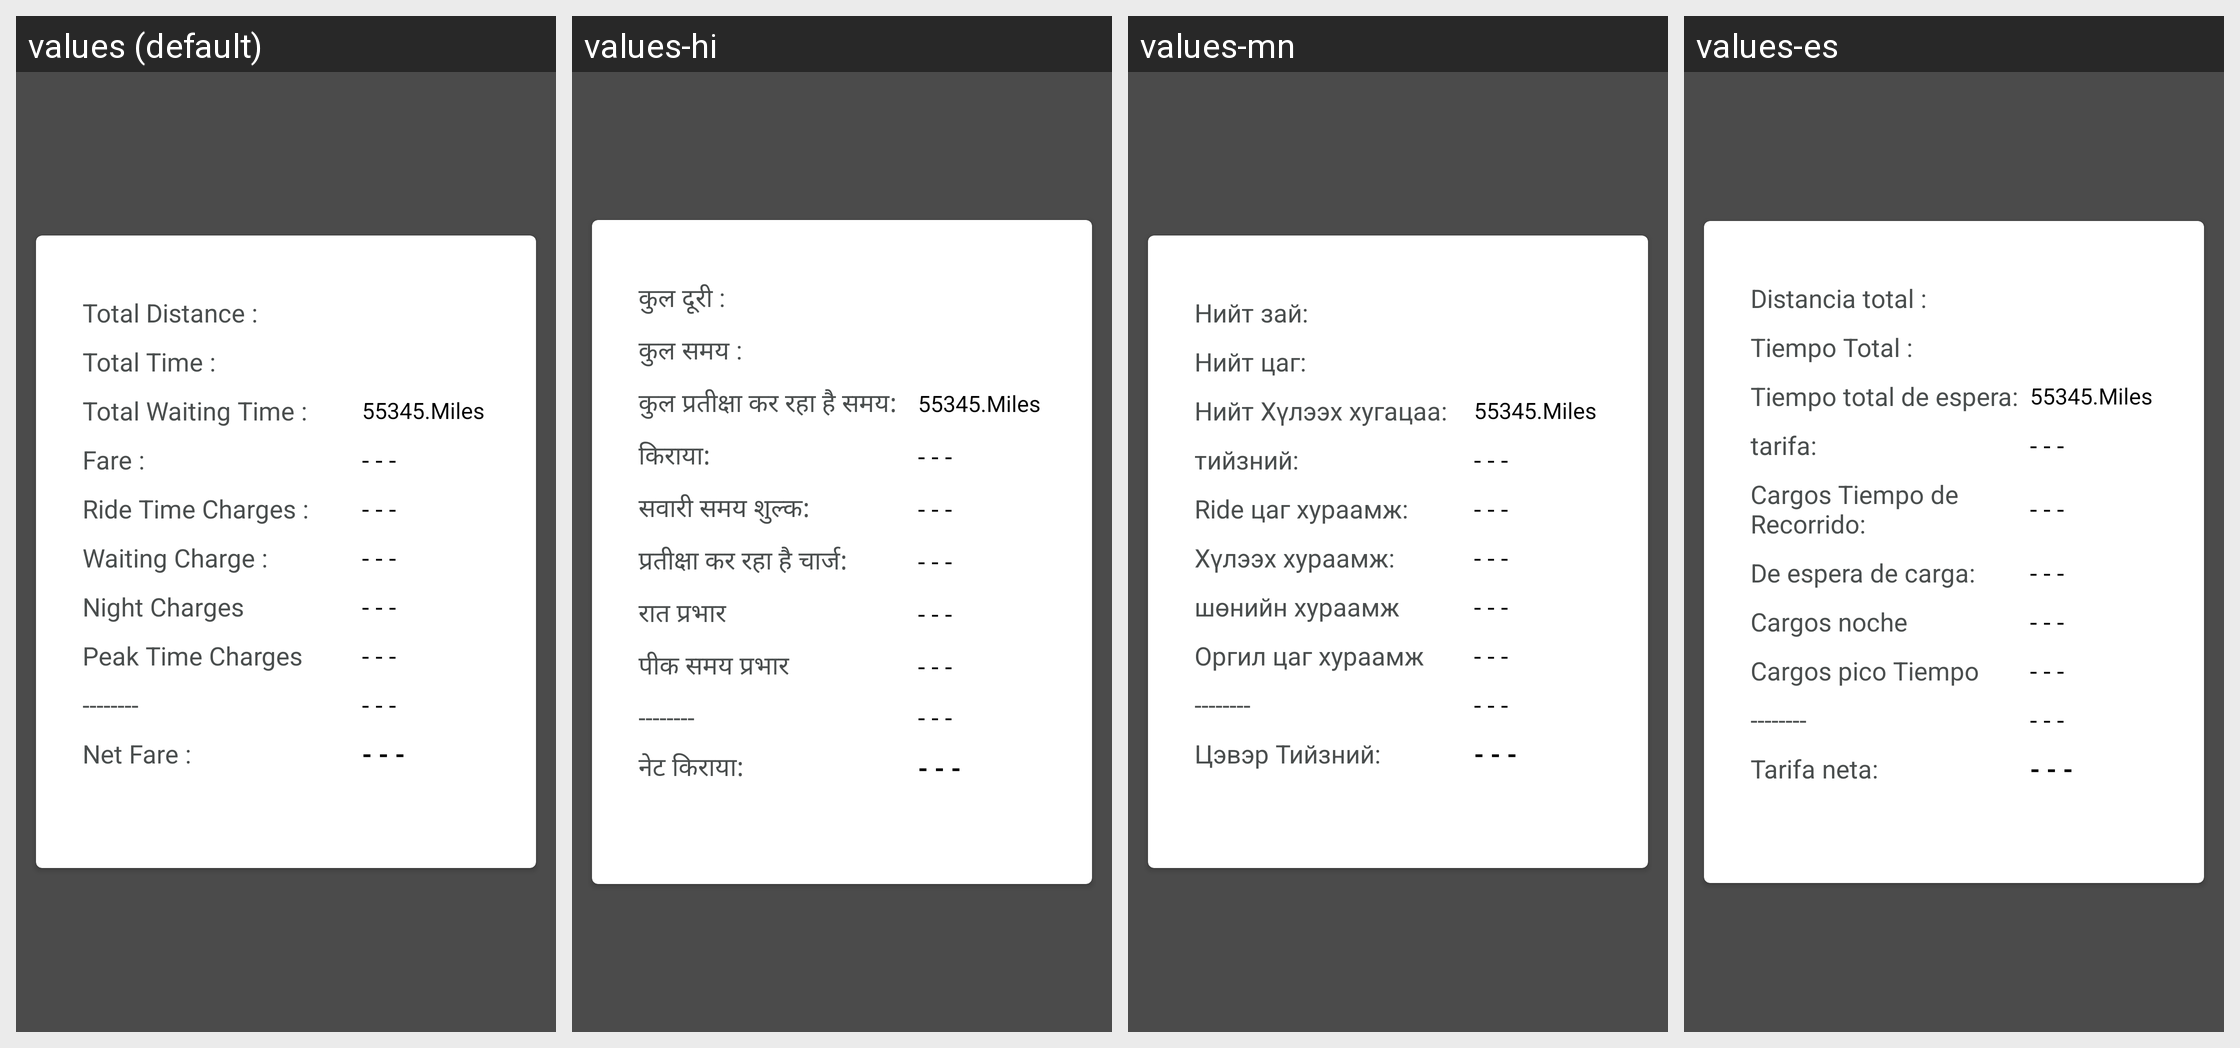

Translations of the strings shown on this Android screen, per locale in the grid:
Android screen res/layout/dialog_view_receipt.xml rendered under 4 locales, left to right: values (default), values-hi, values-mn, values-es. Device: Nexus 5 (rendered at 1080×1920; each locale shown at half size, 540×960, under a caption strip naming it); theme AppTheme.
Other locales in the repository, not shown: values-ar, values-bn, values-fr, values-ne, values-ne-rNP, values-pt, values-ro.
Strings drawn on this screen, with the default value and each locale's value (text and hints the layout hard-codes, and strings that could not be matched under every locale, appear in the picture but are not listed):

PRICE_FARE____total_distance
  values: Total Distance :
  values-hi: कुल दूरी :
  values-mn: Нийт зай:
  values-es: Distancia total :

PRICE_FARE____total_time
  values: Total Time :
  values-hi: कुल समय :
  values-mn: Нийт цаг:
  values-es: Tiempo Total :

PRICE_FARE____total_waiting_time
  values: Total Waiting Time :
  values-hi: कुल प्रतीक्षा कर रहा है समय:
  values-mn: Нийт Хүлээх хугацаа:
  values-es: Tiempo total de espera:

PRICE_FARE__fare
  values: Fare :
  values-hi: किराया:
  values-mn: тийзний:
  values-es: tarifa:

PRICE_FARE__ride_time_charges
  values: Ride Time Charges :
  values-hi: सवारी समय शुल्क:
  values-mn: Ride цаг хураамж:
  values-es: Cargos Tiempo de Recorrido:

PRICE_FARE__waiting_charge
  values: Waiting Charge :
  values-hi: प्रतीक्षा कर रहा है चार्ज:
  values-mn: Хүлээх хураамж:
  values-es: De espera de carga:

PRICE_FARE__night_charges
  values: Night Charges
  values-hi: रात प्रभार
  values-mn: шөнийн хураамж
  values-es: Cargos noche

PRICE_FARE__peak_time_charges
  values: Peak Time Charges
  values-hi: पीक समय प्रभार
  values-mn: Оргил цаг хураамж
  values-es: Cargos pico Tiempo

PRICE_FARE__net_fare
  values: Net Fare :
  values-hi: नेट किराया:
  values-mn: Цэвэр Тийзний:
  values-es: Tarifa neta:
